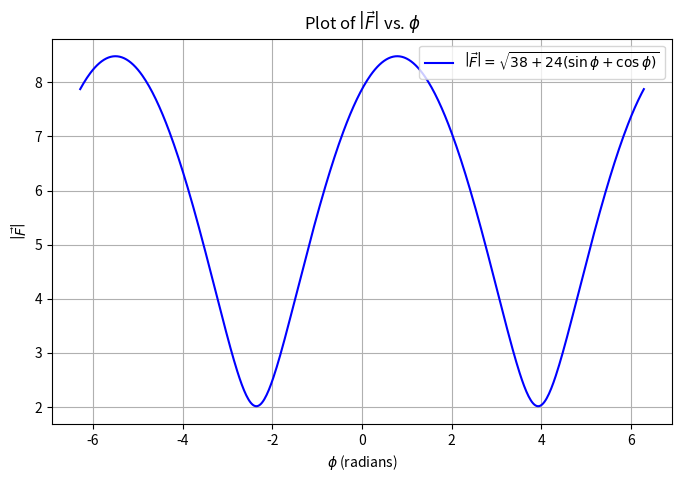

Here is the Python script that generated this plot: (Note: this script raises an exception after producing the figure.)
import numpy as np
import matplotlib.pyplot as plt

# Define phi from -2π to 2π
phi = np.linspace(-2*np.pi, 2*np.pi, 500)

# Compute |F|
F_magnitude = np.sqrt(38 + 24 * (np.sin(phi) + np.cos(phi)))

# Plot
plt.figure(figsize=(8, 5))
plt.plot(phi, F_magnitude, label=r'$\left|\vec{F}\right| = \sqrt{38 + 24(\sin\phi + \cos\phi)}$', color='b')

# Labels and title
plt.xlabel(r'$\phi$ (radians)')
plt.ylabel(r'$\left|\vec{F}\right|$')
plt.title(r'Plot of $\left|\vec{F}\right|$ vs. $\phi$')

# Add grid and legend
plt.grid()
plt.legend()
plt.savefig("../figs/5a.png")
plt.show()

